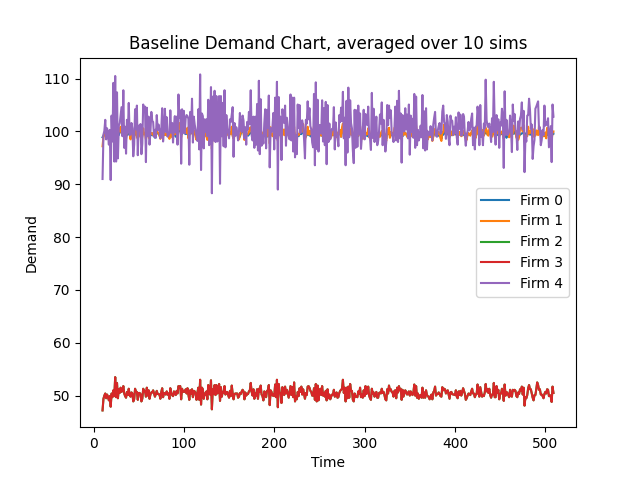

The data file committed next to this chart (first rows):
Time, 10, 11, 12, 13, 14, 15, 16, 17, 18, 19, 20, 21, 22, 23, 24, 25, 26, 27, 28, 29, 30, 31, 32
Firm 0, 98, 99, 99, 99, 99, 99, 99, 99, 99, 98, 99, 99, 99, 99, 99, 99, 99, 99, 99, 100, 100, 99, 99
Firm 1, 97, 99, 99, 99, 98, 99, 99, 98, 99, 97, 99, 99, 99, 99, 100, 99, 100, 99, 100, 100, 100, 99, 100
Firm 2, 47, 49, 50, 50, 49, 50, 49, 49, 49, 47, 50, 49, 51, 49, 53, 49, 52, 49, 51, 50, 51, 50, 50
Firm 3, 47, 49, 50, 50, 49, 50, 49, 49, 49, 47, 50, 49, 51, 49, 53, 49, 52, 49, 51, 50, 51, 50, 50
Firm 4, 91, 99, 100, 102, 98, 100, 99, 97, 100, 90, 103, 98, 109, 94, 110, 94, 107, 94, 101, 101, 103, 104, 99
